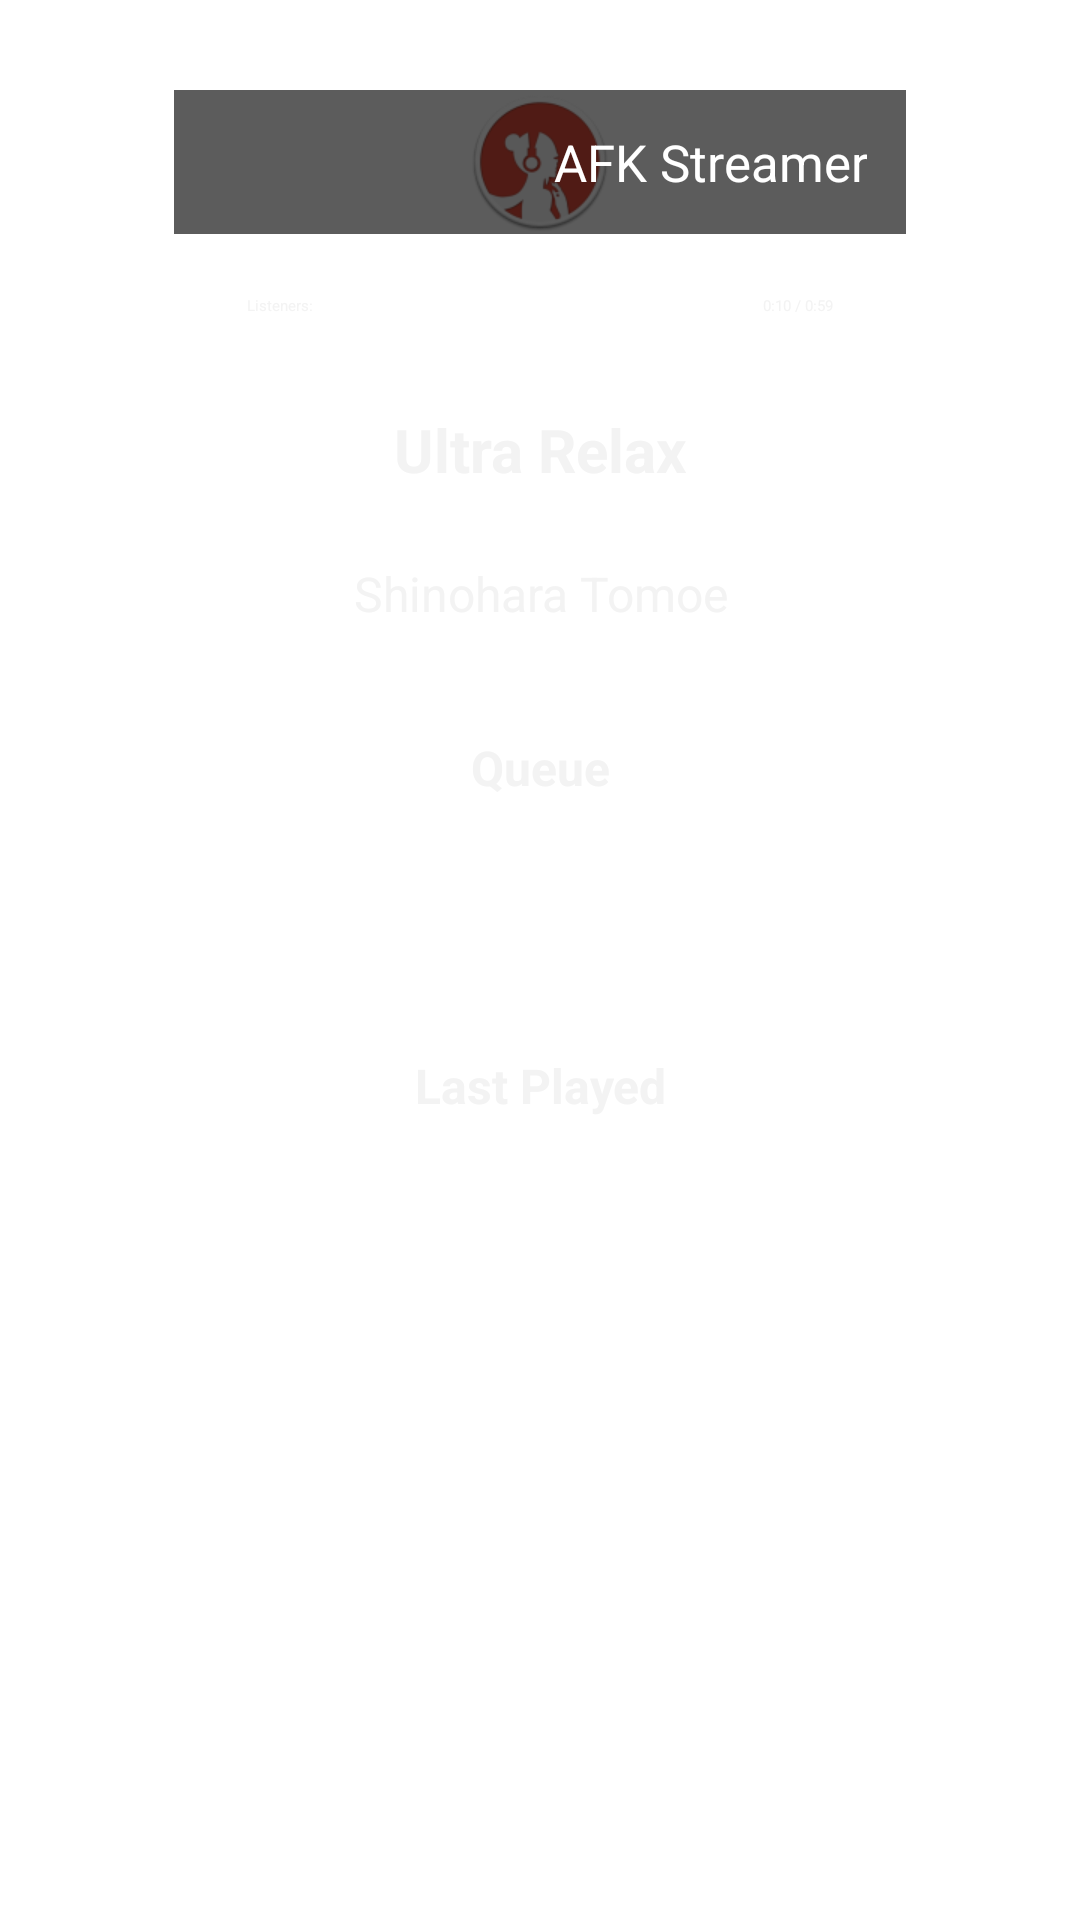

This screen was rendered from an Android layout file. Write that file and the resources it references.
<!-- AndroidManifest.xml: application theme AppTheme -->
<!-- res/layout/home_layout_scroll.xml -->
<?xml version="1.0" encoding="utf-8"?>
<ScrollView xmlns:android="http://schemas.android.com/apk/res/android"
      android:layout_width="wrap_content"
      android:layout_height="wrap_content"
      android:orientation="vertical" >

    <LinearLayout
        android:layout_width="match_parent"
        android:layout_height="wrap_content"
        android:layout_marginBottom="10dp"
        android:layout_marginLeft="30dp"
        android:layout_marginRight="30dp"
        android:layout_marginTop="30dp"
        android:orientation="vertical"
        android:layout_weight="1" >

        <RelativeLayout
            android:layout_width="wrap_content"
            android:layout_height="match_parent"
            android:layout_gravity="center_horizontal">
            <ImageView
                android:id="@+id/main_DjImage"
                android:layout_width="match_parent"
                android:layout_height="match_parent"
                android:scaleType="fitCenter"
                android:src="@drawable/ic_launcher"/>
            <LinearLayout
                android:layout_width="wrap_content"
                android:layout_height="wrap_content"
                android:layout_alignParentBottom="true"
                android:layout_alignParentLeft="true"
                android:layout_alignParentRight="true"
                android:background="#a3000000"
                android:orientation="vertical" >

                <TextView
                    android:id="@+id/main_DjName"
                    android:layout_width="wrap_content"
                    android:layout_height="wrap_content"
                    android:layout_gravity="right"
                    android:layout_marginRight="5sp"
                    android:text="AFK Streamer"
                    android:textAppearance="?android:attr/textAppearanceLarge"
                    android:textColor="#ffffff"
                    android:textSize="17sp" />
            </LinearLayout>

            <ProgressBar
                    style="?android:attr/progressBarStyleLarge"
                    android:layout_width="wrap_content"
                    android:layout_height="wrap_content"
                    android:id="@+id/main_streamLoading"
                    android:layout_centerVertical="true"
                    android:layout_centerHorizontal="true"
                    android:visibility="invisible"/>

        </RelativeLayout>

        <LinearLayout
            android:layout_width="match_parent"
            android:layout_height="wrap_content"
            android:layout_gravity="center_horizontal"
            android:orientation="vertical" >

            <ProgressBar
                android:id="@+id/main_SongProgress"
                style="?android:attr/progressBarStyleHorizontal"
                android:layout_width="match_parent"
                android:layout_height="wrap_content"
                android:progress="60" />

            <RelativeLayout
                android:layout_width="match_parent"
                android:layout_height="wrap_content" >

                <TextView
                    android:id="@+id/main_Listeners"
                    android:layout_width="wrap_content"
                    android:layout_height="wrap_content"
                    android:layout_alignParentLeft="true"
                    android:layout_alignParentTop="true"
                    android:text="Listeners: " />

                <TextView
                    android:id="@+id/main_SongLength"
                    android:layout_width="wrap_content"
                    android:layout_height="wrap_content"
                    android:layout_alignParentRight="true"
                    android:layout_alignParentTop="true"
                    android:text="0:10 / 0:59" />

            </RelativeLayout>
1
            <TextView
                    android:id="@+id/main_SongName"
                    android:layout_width="wrap_content"
                    android:layout_height="wrap_content"
                    android:layout_gravity="bottom|center_horizontal"
                    android:text="Ultra Relax"
                    android:textSize="20sp"
                    android:textStyle="bold" />

            <TextView
                    android:id="@+id/main_ArtistName"
                    android:layout_width="wrap_content"
                    android:layout_height="wrap_content"
                    android:layout_gravity="bottom|center_horizontal"
                    android:text="Shinohara Tomoe"
                    android:textSize="16sp" />
        </LinearLayout>

        <LinearLayout
            android:layout_height="wrap_content"
            android:layout_width="fill_parent"
            android:orientation="vertical"
            android:padding="10dp">

            <TextView
                    android:layout_width="wrap_content"
                    android:layout_height="wrap_content"
                    android:layout_gravity="bottom|center_horizontal"
                    android:text="Queue"
                    android:textSize="16sp"
                    android:textAlignment="center"
                    android:textStyle="bold"/>

            <LinearLayout
                    android:layout_width="wrap_content"
                    android:layout_height="wrap_content"
                    android:id="@+id/queueList"
                    android:layout_gravity="center"
                    android:orientation="vertical"
                    android:focusable="true">
            </LinearLayout>
        </LinearLayout>
        <LinearLayout
                android:layout_height="wrap_content"
                android:layout_width="fill_parent"
                android:orientation="vertical">
            <TextView
                    android:layout_width="wrap_content"
                    android:layout_height="wrap_content"
                    android:layout_gravity="center"
                    android:text="Last Played"
                    android:textSize="16sp"
                    android:textStyle="bold"
                    android:padding="10dp"/>

            <LinearLayout
                    android:layout_width="wrap_content"
                    android:layout_height="wrap_content"
                    android:id="@+id/lastPlayedList"
                    android:orientation="vertical"
                    android:layout_gravity="center">
            </LinearLayout>
        </LinearLayout>

    </LinearLayout>
</ScrollView>
<!-- resources referenced by this layout -->
<resources>
  <!-- drawable ic_launcher: png bitmap (drawable-hdpi, 4578 bytes) -->
  <style name="AppTheme" parent="android:Widget.Holo.Button.Borderless" />
</resources>
